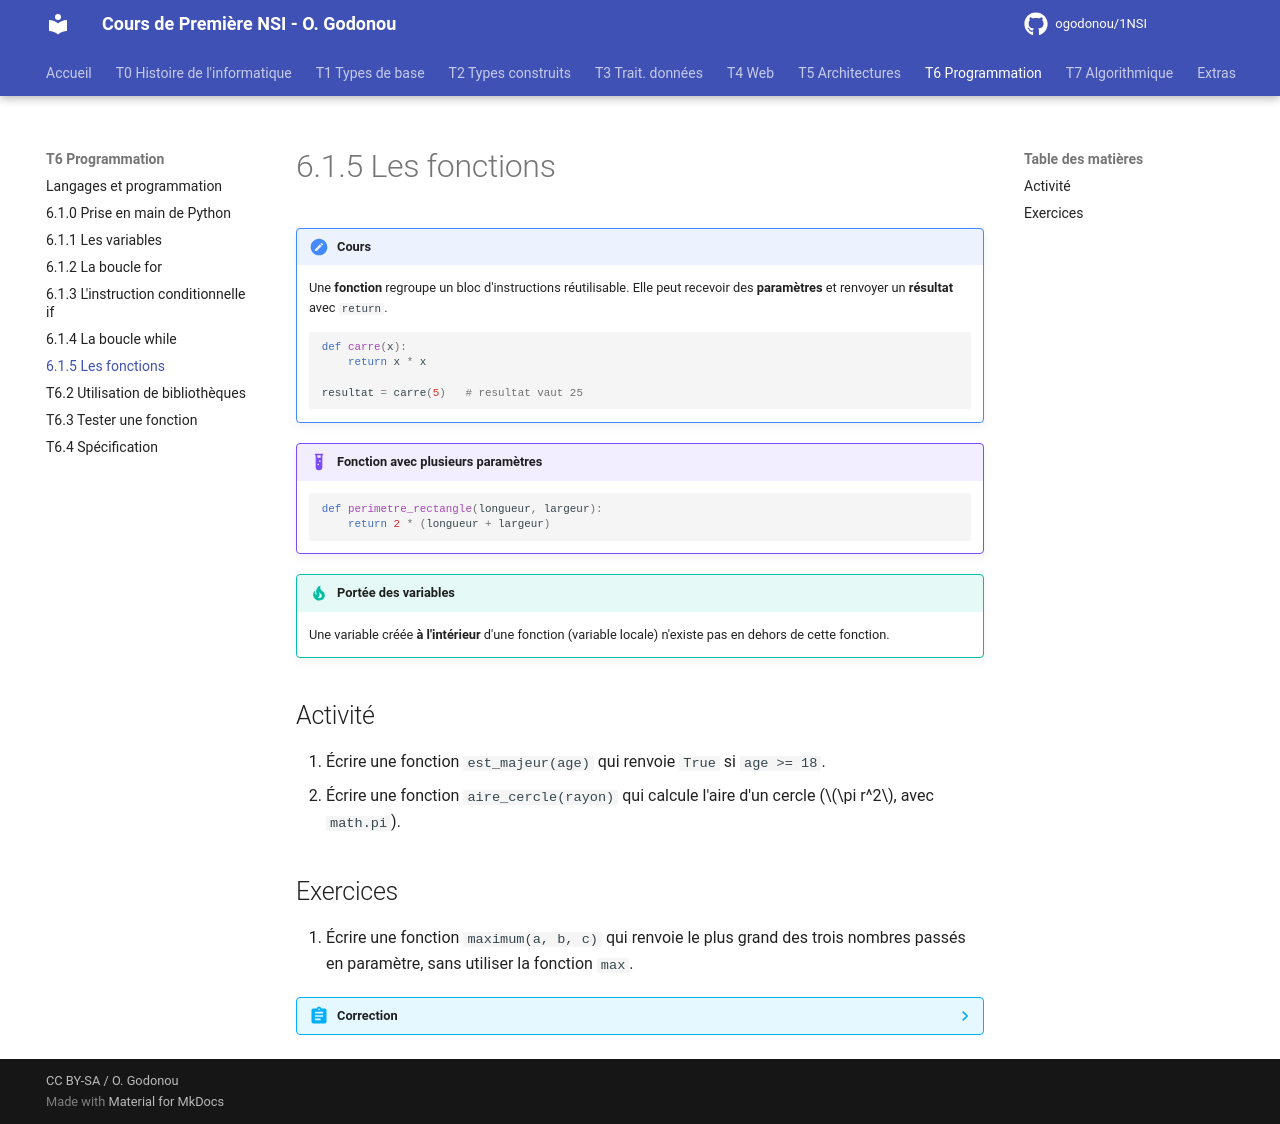

repository: OscarGomap/NSI1ere_OscarGODONOU · page: T06_Python/T6.1_5_Fonctions/index.html · generator: mkdocs

# 6.1.5 Les fonctions

!!! note "Cours"
    Une **fonction** regroupe un bloc d'instructions réutilisable. Elle peut
    recevoir des **paramètres** et renvoyer un **résultat** avec `return`.

    ```python
    def carre(x):
        return x * x

    resultat = carre(5)   # resultat vaut 25
    ```

!!! example "Fonction avec plusieurs paramètres"
    ```python
    def perimetre_rectangle(longueur, largeur):
        return 2 * (longueur + largeur)
    ```

!!! tip "Portée des variables"
    Une variable créée **à l'intérieur** d'une fonction (variable locale)
    n'existe pas en dehors de cette fonction.

## Activité

1. Écrire une fonction `est_majeur(age)` qui renvoie `True` si `age >= 18`.
2. Écrire une fonction `aire_cercle(rayon)` qui calcule l'aire d'un cercle
   ($\pi r^2$, avec `math.pi`).

## Exercices

1. Écrire une fonction `maximum(a, b, c)` qui renvoie le plus grand des
   trois nombres passés en paramètre, sans utiliser la fonction `max`.

??? abstract "Correction"
    ```python
    def maximum(a, b, c):
        plus_grand = a
        if b > plus_grand:
            plus_grand = b
        if c > plus_grand:
            plus_grand = c
        return plus_grand
    ```
